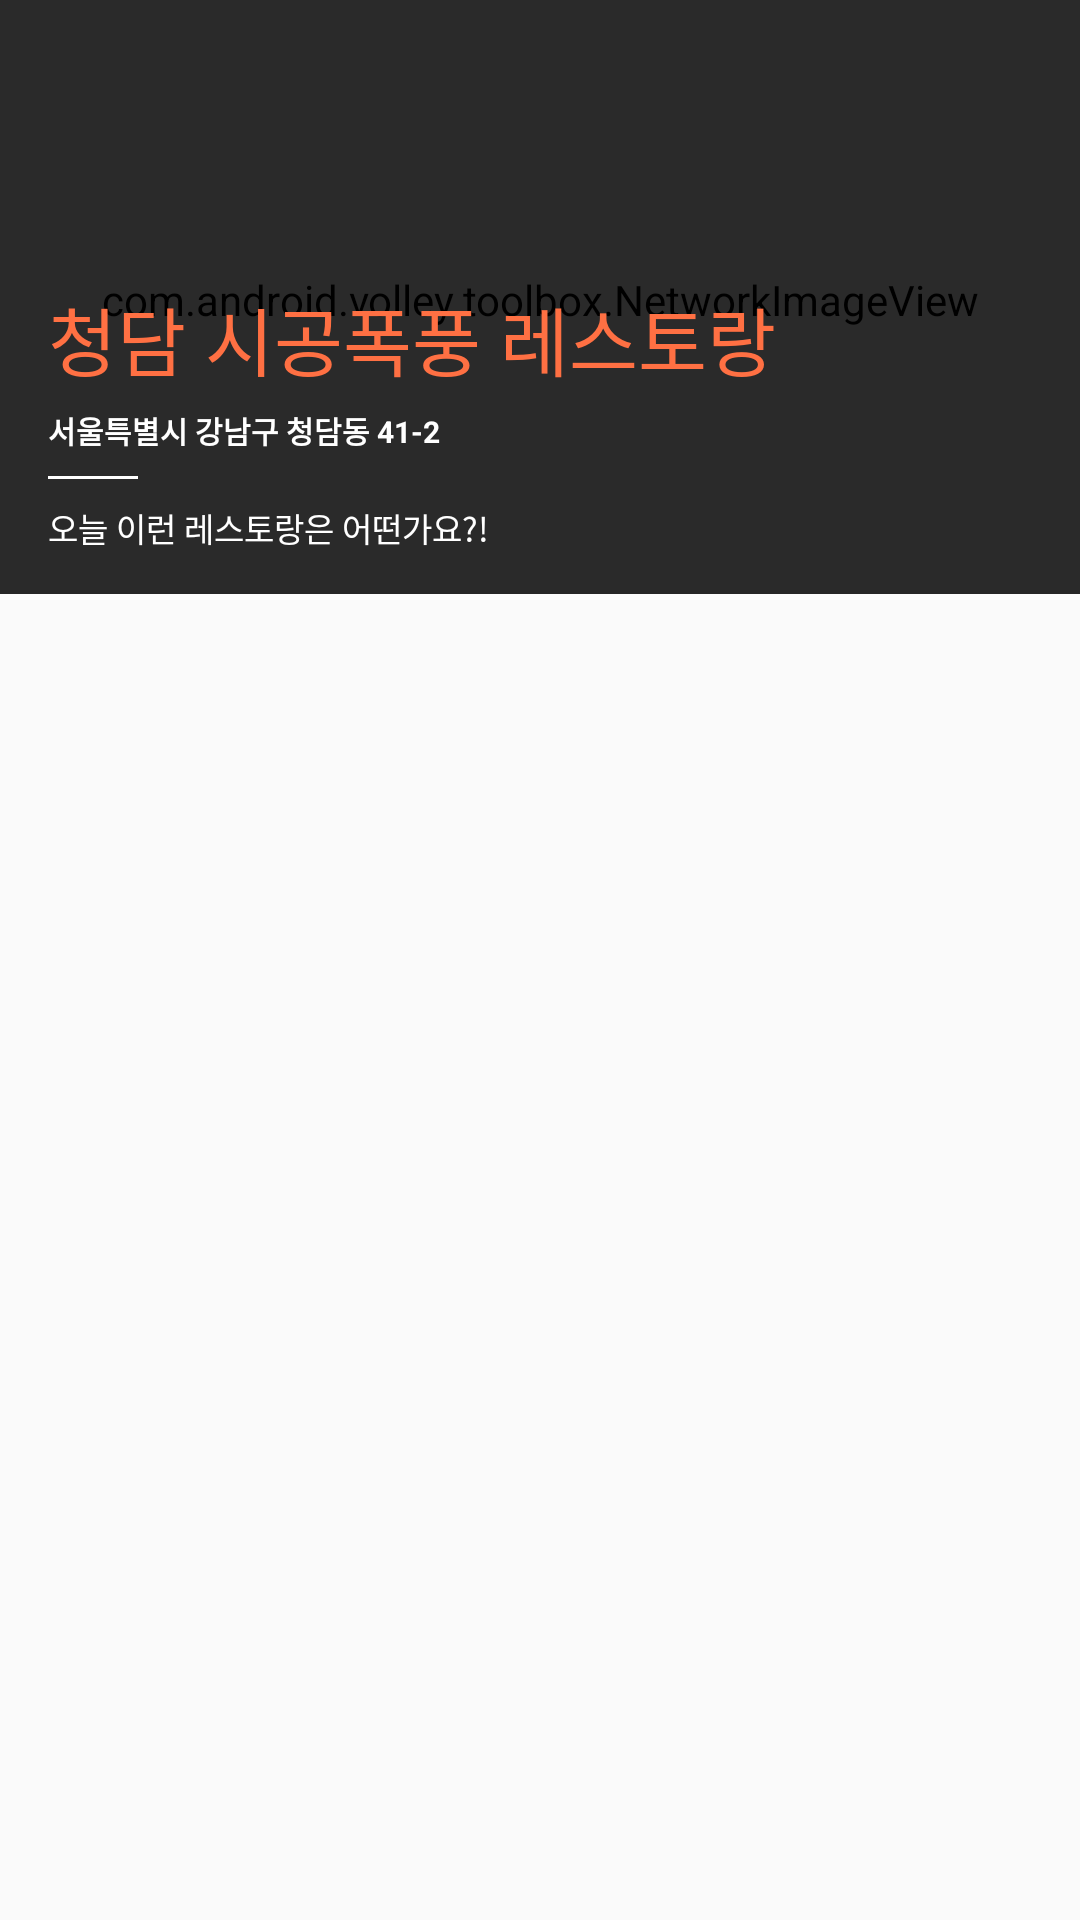

Write the Android layout XML for this screen, with the resource values it uses.
<!-- AndroidManifest.xml: application theme AppTheme.NoActionBar -->
<!-- res/layout/common_restaurant_cardview.xml -->
<?xml version="1.0" encoding="utf-8"?>
<RelativeLayout xmlns:android="http://schemas.android.com/apk/res/android"
    android:layout_width="match_parent"
    android:layout_height="wrap_content">

    <RelativeLayout
        android:layout_width="match_parent"
        android:layout_height="200dp">

        <com.android.volley.toolbox.NetworkImageView
            android:id="@+id/common_background"
            android:layout_width="match_parent"
            android:layout_height="match_parent"
            android:scaleType="centerCrop" />

        <ImageView
            android:layout_width="match_parent"
            android:layout_height="match_parent"
            android:background="#AA000000" />

        <LinearLayout
            android:layout_width="wrap_content"
            android:layout_height="wrap_content"
            android:layout_alignParentBottom="true"
            android:layout_margin="16dp"
            android:layout_marginBottom="2dp"
            android:orientation="vertical">

            <TextView
                android:visibility="gone"
                android:textSize="12sp"
                android:textColor="#000"
                android:text="asdf"
                android:id="@+id/common_resId"
                android:layout_width="wrap_content"
                android:layout_height="wrap_content" />
            <TextView
                android:id="@+id/common_title"
                android:layout_width="wrap_content"
                android:layout_height="wrap_content"
                android:text="청담 시공폭풍 레스토랑"
                android:textColor="@color/colorPrimary"
                android:textSize="25sp" />

            <TextView
                android:id="@+id/common_address"
                android:layout_width="wrap_content"
                android:layout_height="wrap_content"
                android:layout_marginTop="5dp"
                android:text="서울특별시 강남구 청담동 41-2"
                android:textColor="#FFF"
                android:textSize="10sp"
                android:textStyle="bold" />

            <LinearLayout
                android:layout_width="30dp"
                android:layout_height="1dp"
                android:layout_marginBottom="8dp"
                android:layout_marginTop="8dp"
                android:background="#FFF" />

            <TextView
                android:id="@+id/common_content"
                android:layout_width="wrap_content"
                android:layout_height="wrap_content"
                android:ellipsize="end"
                android:maxLines="2"
                android:text="오늘 이런 레스토랑은 어떤가요?!"
                android:textColor="#FFF"
                android:textSize="11sp" />
        </LinearLayout>

        <LinearLayout
            android:layout_width="wrap_content"
            android:layout_height="wrap_content"
            android:layout_margin="16dp"
            android:orientation="horizontal">

            <TextView
                android:id="@+id/common_rating"
                android:layout_width="wrap_content"
                android:layout_height="wrap_content"
                android:layout_marginRight="7dp"
                android:background="@drawable/fav_rating_bg"
                android:drawableLeft="@drawable/ic_fav_status_star"
                android:drawablePadding="5dp"
                android:paddingBottom="6dp"
                android:paddingLeft="12dp"
                android:paddingRight="12dp"
                android:paddingTop="6dp"
                android:text="1.5"
                android:textColor="@color/colorPrimary"
                android:textSize="12sp"
                android:visibility="gone" />

            <TextView
                android:id="@+id/common_visitor_count"
                android:layout_width="wrap_content"
                android:layout_height="wrap_content"
                android:layout_marginRight="7dp"
                android:background="@drawable/fav_rating_bg"
                android:paddingBottom="6dp"
                android:paddingLeft="12dp"
                android:paddingRight="12dp"
                android:paddingTop="6dp"
                android:text="43234명이 방문"
                android:textColor="@color/colorPrimary"
                android:textSize="12sp"
                android:visibility="gone" />

            <TextView
                android:id="@+id/common_visitor_rankingst"
                android:layout_width="wrap_content"
                android:layout_height="wrap_content"
                android:background="@drawable/rating_1st"
                android:paddingBottom="6dp"
                android:paddingLeft="12dp"
                android:paddingRight="12dp"
                android:paddingTop="6dp"
                android:text="1위"
                android:textColor="#333"
                android:textSize="12sp"
                android:visibility="gone" />
        </LinearLayout>


        <ImageView
            android:id="@+id/common_star"
            android:layout_width="wrap_content"
            android:layout_height="wrap_content"
            android:layout_alignParentRight="true"
            android:background="?android:attr/selectableItemBackground"
            android:padding="16dp"
            android:src="@drawable/btn_fav_favstar_off"
            android:visibility="gone" />

        <LinearLayout
            android:layout_width="match_parent"
            android:layout_height="2dp"
            android:layout_alignParentBottom="true"
            android:background="#FFF" />
    </RelativeLayout>

</RelativeLayout>
<!-- resources referenced by this layout -->
<resources>
  <color name="colorPrimary">#FF7043</color>
  <!-- drawable btn_fav_favstar_off: png bitmap (drawable-hdpi, 1278 bytes) -->
  <!-- drawable fav_rating_bg (drawable) -->
  <?xml version="1.0" encoding="utf-8"?>
  <shape android:shape="rectangle" xmlns:android="http://schemas.android.com/apk/res/android">
      <corners android:radius="20dp"/>
      <solid android:color="@android:color/transparent"/>
      <stroke android:color="@color/colorPrimary" android:width="1dp"/>
  </shape>
  <!-- drawable ic_fav_status_star: png bitmap (drawable-hdpi, 392 bytes) -->
  <!-- drawable rating_1st (drawable) -->
  <?xml version="1.0" encoding="utf-8"?>
  <shape android:shape="rectangle" xmlns:android="http://schemas.android.com/apk/res/android">
      <corners android:radius="20dp"/>
      <solid android:color="#F0960D"/>
  </shape>
  <style name="AppTheme.NoActionBar" parent="Theme.AppCompat.Light.NoActionBar">
          
          <item name="colorPrimary">@color/colorPrimary</item>
          <item name="colorPrimaryDark">@color/colorPrimaryDark</item>
          <item name="colorAccent">@color/colorAccent</item>
          <item name="seekArcStyle">@style/SeekArc</item>
      </style>
  <color name="colorPrimaryDark">#984D2C</color>
  <color name="colorAccent">#FF7043</color>
  <style name="SeekArc">
          <item name="arcColor">@color/progress_gray_dark</item>
      </style>
  <color name="progress_gray_dark">#232323</color>
</resources>
